The GitHub repository fauzanaqil/combination-deep-transfer-learning contains a labelled image folder "dataset-glomeruli" with 3 categories: focal, normal, sclerosed. Examples follow, each with its label.

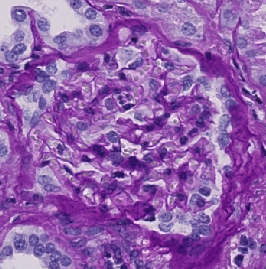
Label: normal

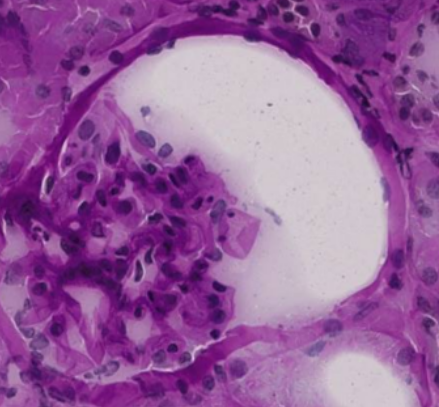
Label: focal

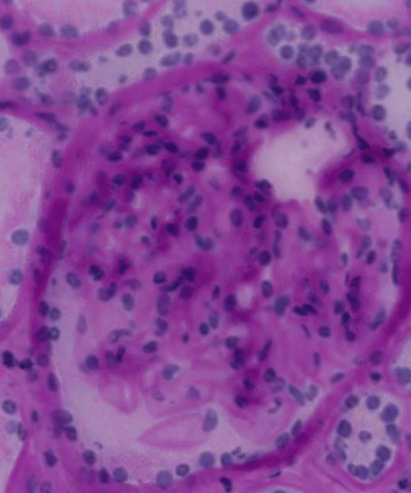
Label: focal

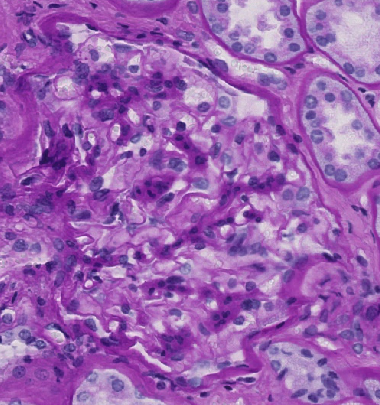
Label: sclerosed

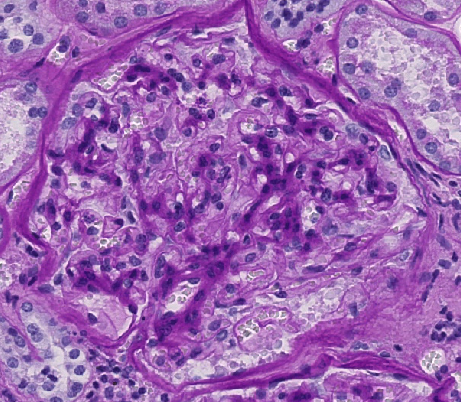
Label: sclerosed

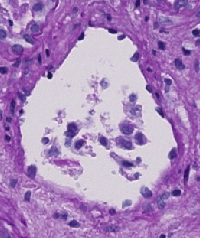
Label: normal
